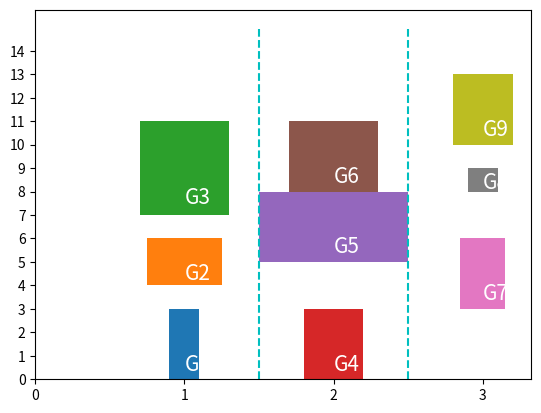

Source code (Python):
# This one is used to show the vertical bar.

import matplotlib.pyplot as plt
import numpy as np

def gantt(macInfo, flow, macStartTime, workpiece):
    for j in range(len(macInfo)):
        i = macInfo[j]
        plt.bar(i, flow[j], Capacity[j], bottom=macStartTime[j])
        plt.text(i,macStartTime[j] + flow[j] / 8, 'G%s' % (workpiece[j]), color = "white", size = 15)

if  __name__ == "__main__":
    MS = [1, 1, 1, 2, 2, 2, 3, 3, 3]             # 对应的机器号 M1=1,M2=2,…
    T  = [3, 2, 4, 3, 3, 3, 3, 1, 3]             # 各工序加工时间
    Capacity = [0.2, 0.5, 0.6, 0.4, 1, 0.6, 0.3, 0.2, 0.4]
    macStartTime = [0, 4, 7, 0, 5, 8, 3, 8, 10]  # 各工序开始时间
    J = list(range(1,10))              # 工件号 J1=1,J2=2
    gantt(MS, T, macStartTime, J)

    plt.vlines(1.5, 0, 15, colors = "c", linestyles = "dashed")
    plt.vlines(2.5, 0, 15, colors = "c", linestyles = "dashed")
    plt.yticks(np.arange(0, max(macStartTime) + 5, step =1 ))
    plt.xticks(np.arange(0, 4, step =1 ))
    plt.show()

help(plt.xticks)
